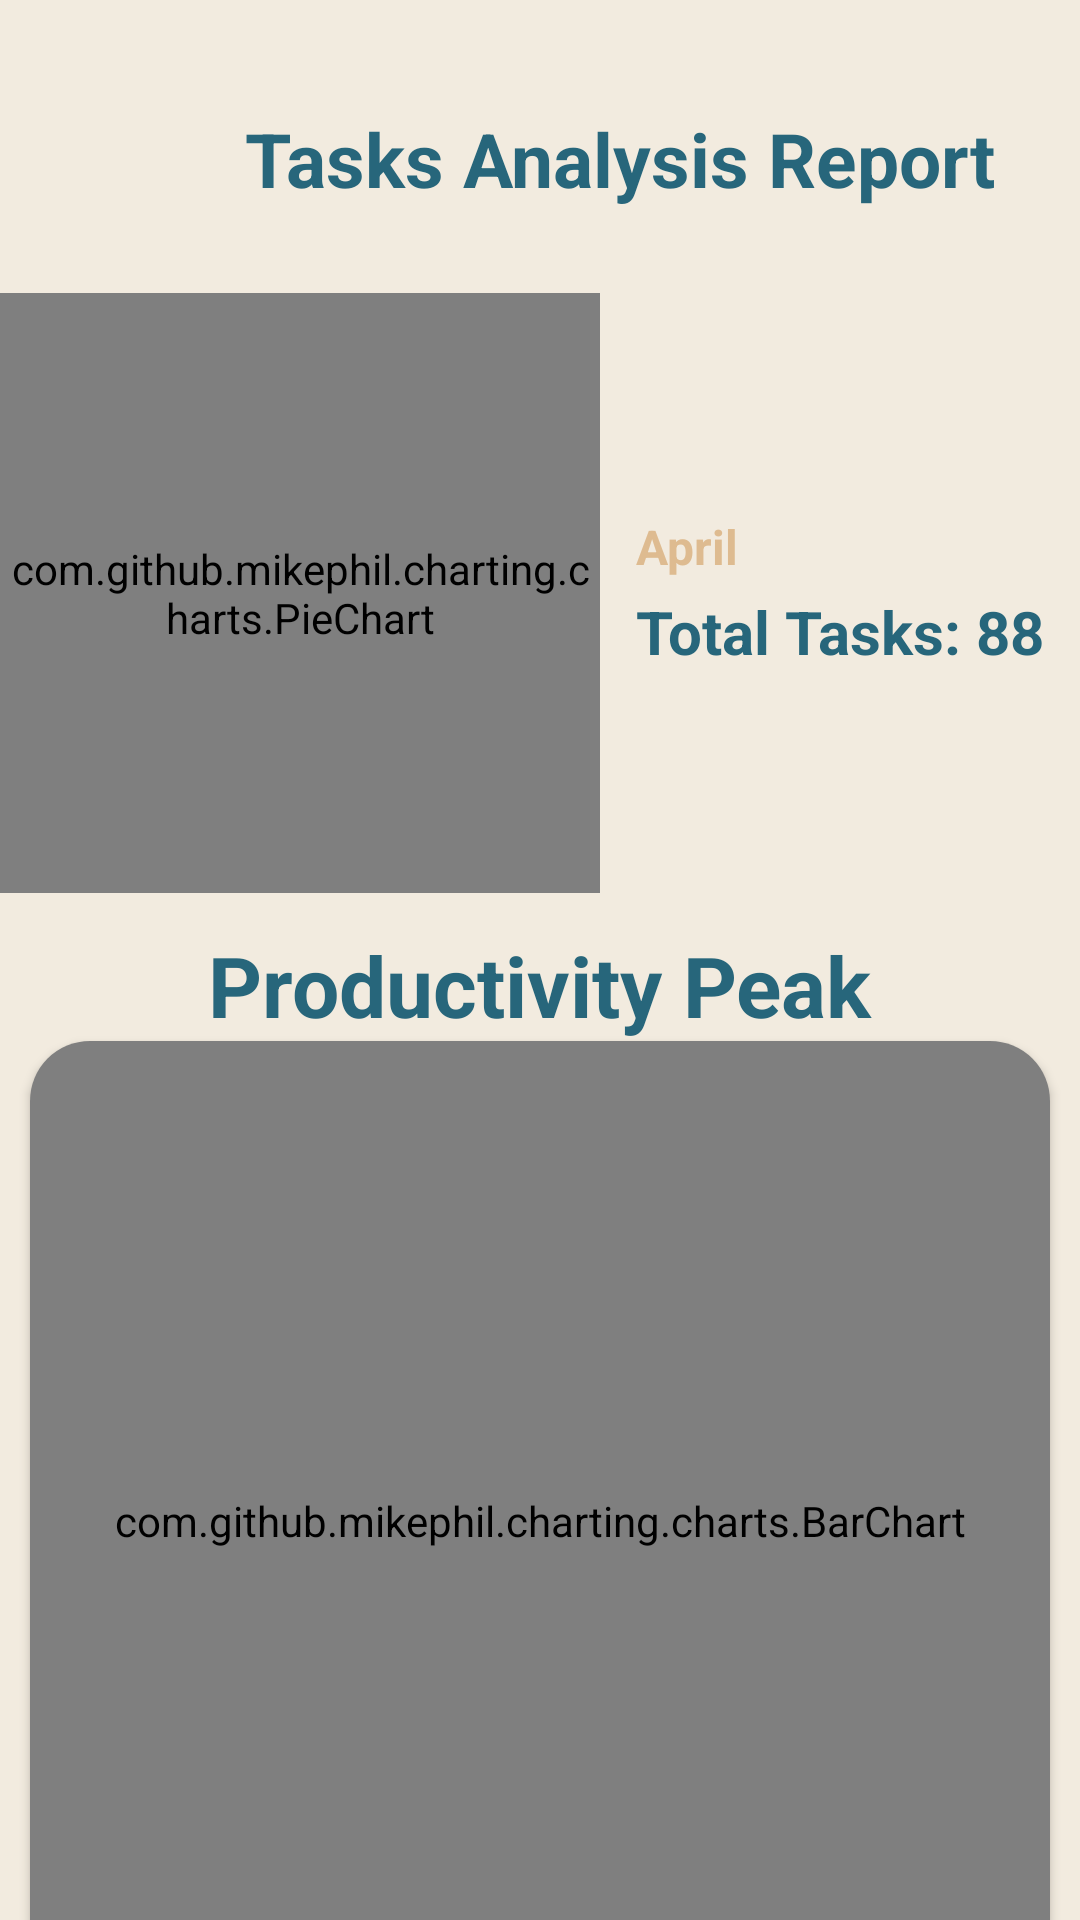

Reconstruct the res/layout file that produces this screen, plus the resources it refers to.
<!-- AndroidManifest.xml: application theme Theme.Material3.DayNight.NoActionBar -->
<!-- res/layout/fragment_analysis.xml -->
<?xml version="1.0" encoding="utf-8"?>
<androidx.core.widget.NestedScrollView
    xmlns:android="http://schemas.android.com/apk/res/android"
    xmlns:tools="http://schemas.android.com/tools"
    xmlns:app="http://schemas.android.com/apk/res-auto"
    android:layout_width="match_parent"
    android:layout_height="match_parent"
    android:fillViewport="true"
    android:background="@color/beige"
    tools:context=".analysis">

    <androidx.constraintlayout.widget.ConstraintLayout
        android:layout_width="match_parent"
        android:layout_height="wrap_content">

        

        

        

        

        <TextView
            android:id="@+id/titleTextView"
            android:layout_width="wrap_content"
            android:layout_height="wrap_content"
            android:layout_marginTop="36dp"
            android:text="Tasks Analysis Report"
            android:textColor="@color/blue"
            android:textSize="25sp"
            android:textStyle="bold"
            app:layout_constraintEnd_toEndOf="parent"
            app:layout_constraintHorizontal_bias="0.745"
            app:layout_constraintStart_toStartOf="parent"
            app:layout_constraintTop_toTopOf="parent" />

        <ImageView
            android:id="@+id/avaterImage"
            android:layout_width="80dp"
            android:layout_height="80dp"
            android:layout_marginStart="16dp"
            android:layout_marginTop="16dp"
            app:layout_constraintStart_toStartOf="parent"
            app:layout_constraintTop_toTopOf="parent" />

        <androidx.constraintlayout.widget.ConstraintLayout
            android:id="@+id/pieSummaryContainer"
            android:layout_width="match_parent"
            android:layout_height="wrap_content"
            android:layout_marginTop="28dp"
            app:layout_constraintEnd_toEndOf="parent"
            app:layout_constraintHorizontal_bias="0.0"
            app:layout_constraintStart_toStartOf="parent"
            app:layout_constraintTop_toBottomOf="@id/titleTextView">

            

            
            <com.github.mikephil.charting.charts.PieChart
                android:id="@+id/pieChart"
                android:layout_width="200dp"
                android:layout_height="200dp"
                app:layout_constraintBottom_toBottomOf="parent"
                app:layout_constraintStart_toStartOf="parent"
                app:layout_constraintTop_toTopOf="parent"
                app:layout_constraintVertical_bias="1.0" />

            <LinearLayout
                android:layout_width="0dp"
                android:layout_height="wrap_content"
                android:layout_marginStart="12dp"
                android:orientation="vertical"
                app:layout_constraintBottom_toBottomOf="@id/pieChart"
                app:layout_constraintEnd_toEndOf="parent"
                app:layout_constraintStart_toEndOf="@id/pieChart"
                app:layout_constraintTop_toTopOf="@id/pieChart">

                <TextView
                    android:id="@+id/summaryMonthText"
                    android:layout_width="wrap_content"
                    android:layout_height="wrap_content"
                    android:text="April"
                    android:textColor="@color/darkBeige"
                    android:textStyle="bold"
                    android:textSize="16sp" />

                <TextView
                    android:id="@+id/summaryTotalText"
                    android:layout_width="wrap_content"
                    android:layout_height="wrap_content"
                    android:layout_marginTop="4dp"
                    android:text="Total Tasks: 88"
                    android:textColor="@color/blue"
                    android:textSize="20sp"
                    android:textStyle="bold" />

            </LinearLayout>
        </androidx.constraintlayout.widget.ConstraintLayout>

        <TextView
            android:id="@+id/topDayTextView"
            android:layout_width="wrap_content"
            android:layout_height="wrap_content"
            android:layout_marginTop="12dp"
            android:text="Productivity Peak"
            android:textColor="@color/blue"
            android:textSize="28sp"
            android:textStyle="bold"
            app:layout_constraintEnd_toEndOf="parent"
            app:layout_constraintStart_toStartOf="parent"
            app:layout_constraintTop_toBottomOf="@id/pieSummaryContainer" />

        
        <androidx.cardview.widget.CardView
            android:id="@+id/productivityPeak_card"
            android:layout_width="match_parent"
            android:layout_height="wrap_content"
            android:layout_marginStart="10dp"
            android:layout_marginTop="-45dp"
            android:layout_marginEnd="10dp"
            app:cardBackgroundColor="@color/beige"
            app:cardCornerRadius="20dp"
            app:layout_constraintBottom_toBottomOf="parent"
            app:layout_constraintEnd_toEndOf="parent"
            app:layout_constraintStart_toStartOf="parent"
            app:layout_constraintTop_toBottomOf="@+id/topDayTextView">

            <com.github.mikephil.charting.charts.BarChart
                android:id="@+id/barChart"
                android:layout_width="match_parent"
                android:layout_height="320dp" />
        </androidx.cardview.widget.CardView>






















































































    </androidx.constraintlayout.widget.ConstraintLayout>
</androidx.core.widget.NestedScrollView>
<!-- resources referenced by this layout -->
<resources>
  <color name="beige">#F2EBDF</color>
  <color name="blue">#27667B</color>
  <color name="darkBeige">#DEBB90</color>
  <color name="orange">#FFCF81</color>
  <color name="pink">#FFB996</color>
  <style name="Theme.Material3.DayNight.NoActionBar" parent="android:Theme.Material.Light.NoActionBar" />
</resources>
